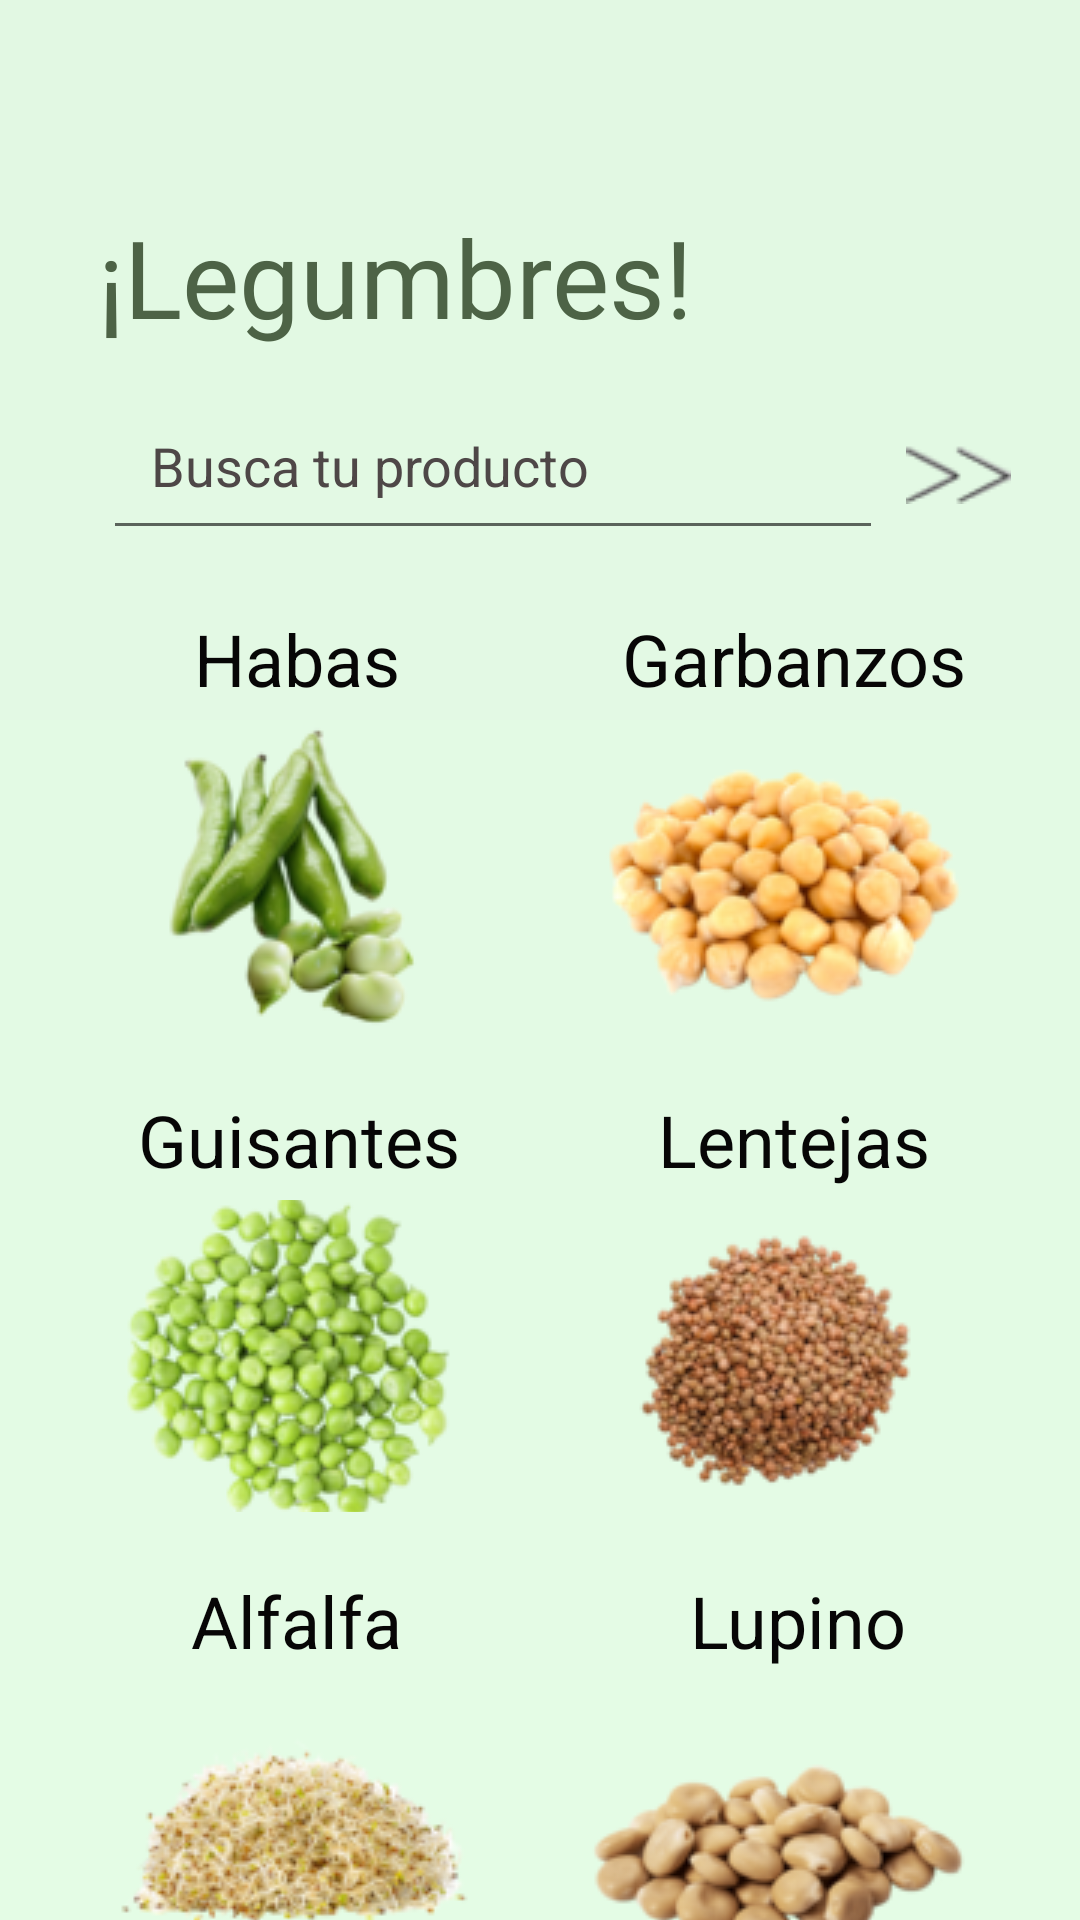

Produce the Android XML layout that renders to this screen, including the resource entries it uses.
<!-- AndroidManifest.xml: application theme Theme.EcoFresh -->
<!-- res/layout/activity_legumbres.xml -->
<?xml version="1.0" encoding="utf-8"?>
<androidx.constraintlayout.widget.ConstraintLayout xmlns:android="http://schemas.android.com/apk/res/android"
    xmlns:app="http://schemas.android.com/apk/res-auto"
    xmlns:tools="http://schemas.android.com/tools"
    android:layout_width="match_parent"
    android:layout_height="match_parent"
    android:background="@drawable/bg_color2"
    tools:context=".Legumbres">

    <TextView
        android:id="@+id/texto_legumbres"
        android:layout_width="wrap_content"
        android:layout_height="wrap_content"
        android:layout_marginTop="68dp"
        android:fontFamily="@font/mangaka"
        android:text="@string/text_principal_legumbres"
        android:textColor="@color/texto_registro"
        android:textSize="36sp"
        app:layout_constraintEnd_toEndOf="parent"
        app:layout_constraintHorizontal_bias="0.203"
        app:layout_constraintStart_toStartOf="parent"
        app:layout_constraintTop_toTopOf="parent" />


    <AutoCompleteTextView
        android:id="@+id/txt_auto"
        android:layout_width="260dp"
        android:layout_height="51dp"
        android:layout_marginTop="16dp"
        android:hint="@string/hint_auto"
        android:padding="16dp"
        android:textColorHint="@color/texto_autocomplete"
        android:textColorLink="#3C3A3A"
        app:layout_constraintEnd_toEndOf="parent"
        app:layout_constraintHorizontal_bias="0.344"
        app:layout_constraintStart_toStartOf="parent"
        app:layout_constraintTop_toBottomOf="@+id/texto_legumbres" />

    <ImageButton
        android:id="@+id/boton_flechaL"
        android:layout_width="50dp"
        android:layout_height="51dp"
        android:layout_gravity="center"
        android:layout_marginTop="16dp"
        android:background="@color/transparent_imageButton"
        android:contentDescription="Boton de flecha"
        app:layout_constraintStart_toEndOf="@+id/txt_auto"
        app:layout_constraintTop_toBottomOf="@+id/texto_legumbres"
        app:srcCompat="@drawable/flecha" />


    <ImageButton
        android:id="@+id/boton_habas"
        android:layout_width="128dp"
        android:layout_height="104dp"
        android:layout_gravity="center"
        android:layout_marginTop="4dp"
        android:background="@color/transparent_imageButton"
        android:contentDescription="Boton de habas"
        app:layout_constraintEnd_toStartOf="@+id/boton_garbanzos"
        app:layout_constraintHorizontal_bias="0.335"
        app:layout_constraintStart_toStartOf="parent"
        app:layout_constraintTop_toBottomOf="@+id/text_habas"
        app:srcCompat="@drawable/habas" />

    <ImageButton
        android:id="@+id/boton_garbanzos"
        android:layout_width="128dp"
        android:layout_height="104dp"
        android:layout_gravity="center"
        android:layout_marginTop="4dp"
        android:background="@color/transparent_imageButton"
        android:contentDescription="boton de garbanzos"
        app:layout_constraintEnd_toEndOf="parent"
        app:layout_constraintHorizontal_bias="0.5"
        app:layout_constraintStart_toEndOf="@+id/boton_habas"
        app:layout_constraintTop_toBottomOf="@+id/text_garbanzos"
        app:srcCompat="@drawable/garbanzos" />

    <ImageButton
        android:id="@+id/boton_lentejas"
        android:layout_width="128dp"
        android:layout_height="104dp"
        android:layout_gravity="center"
        android:layout_marginTop="4dp"
        android:background="@color/transparent_imageButton"
        android:contentDescription="Botón de lentejas"
        app:layout_constraintEnd_toEndOf="parent"
        app:layout_constraintHorizontal_bias="0.5"
        app:layout_constraintStart_toEndOf="@+id/boton_guisantes"
        app:layout_constraintTop_toBottomOf="@+id/text_lentejas"
        app:srcCompat="@drawable/lentejas" />

    <ImageButton
        android:id="@+id/boton_guisantes"
        android:layout_width="128dp"
        android:layout_height="104dp"
        android:layout_gravity="center"
        android:layout_marginTop="4dp"
        android:background="@color/transparent_imageButton"
        android:contentDescription="Botón de guisantes"
        app:layout_constraintEnd_toStartOf="@+id/boton_lentejas"
        app:layout_constraintHorizontal_bias="0.5"
        app:layout_constraintHorizontal_chainStyle="spread"
        app:layout_constraintStart_toStartOf="parent"
        app:layout_constraintTop_toBottomOf="@+id/text_guisantes"
        app:srcCompat="@drawable/guisantes" />


    <ImageButton
        android:id="@+id/boton_alfalfa"
        android:layout_width="128dp"
        android:layout_height="104dp"
        android:layout_gravity="center"
        android:layout_marginTop="4dp"
        android:background="@color/transparent_imageButton"
        android:contentDescription="Botón de alfalfa"
        app:layout_constraintEnd_toStartOf="@+id/boton_lupino"
        app:layout_constraintHorizontal_bias="0.5"
        app:layout_constraintHorizontal_chainStyle="spread"
        app:layout_constraintStart_toStartOf="parent"
        app:layout_constraintTop_toBottomOf="@+id/text_alfalfa"
        app:srcCompat="@drawable/alfalfa" />

    <ImageButton
        android:id="@+id/boton_lupino"
        android:layout_width="128dp"
        android:layout_height="104dp"
        android:layout_gravity="center"
        android:layout_marginTop="4dp"
        android:background="@color/transparent_imageButton"
        android:contentDescription="Botón de lupino"
        app:layout_constraintEnd_toEndOf="parent"
        app:layout_constraintHorizontal_bias="0.5"
        app:layout_constraintHorizontal_chainStyle="spread"
        app:layout_constraintStart_toEndOf="@+id/boton_alfalfa"
        app:layout_constraintTop_toBottomOf="@+id/text_lupino"
        app:srcCompat="@drawable/lupino" />

    <TextView
        android:id="@+id/text_habas"
        android:layout_width="wrap_content"
        android:layout_height="wrap_content"
        android:layout_marginStart="27dp"
        android:layout_marginTop="20dp"
        android:text="@string/button_habas"
        android:textColor="@color/hint_registro"
        android:textSize="24sp"
        app:layout_constraintEnd_toStartOf="@+id/text_garbanzos"
        app:layout_constraintHorizontal_bias="0.5"
        app:layout_constraintStart_toStartOf="parent"
        app:layout_constraintTop_toBottomOf="@+id/txt_auto" />

    <TextView
        android:id="@+id/text_garbanzos"
        android:layout_width="wrap_content"
        android:layout_height="wrap_content"
        android:layout_marginStart="36dp"
        android:layout_marginTop="20dp"
        android:background="@color/transparent_imageButton"
        android:text="@string/button_garbanzos"
        android:textColor="@color/hint_registro"
        android:textSize="24sp"
        app:layout_constraintEnd_toEndOf="parent"
        app:layout_constraintHorizontal_bias="0.5"
        app:layout_constraintStart_toEndOf="@+id/text_habas"
        app:layout_constraintTop_toBottomOf="@+id/txt_auto" />

    <TextView
        android:id="@+id/text_lentejas"
        android:layout_width="wrap_content"
        android:layout_height="wrap_content"
        android:layout_marginTop="20dp"
        android:layout_marginEnd="4dp"
        android:text="@string/button_lentejas"
        android:textColor="@color/hint_registro"
        android:textSize="24sp"
        app:layout_constraintEnd_toEndOf="parent"
        app:layout_constraintHorizontal_bias="0.5"
        app:layout_constraintStart_toEndOf="@+id/text_guisantes"
        app:layout_constraintTop_toBottomOf="@+id/boton_garbanzos" />

    <TextView
        android:id="@+id/text_guisantes"
        android:layout_width="wrap_content"
        android:layout_height="wrap_content"
        android:layout_marginTop="20dp"
        android:layout_marginEnd="20dp"
        android:text="@string/button_guisantes"
        android:textColor="@color/hint_registro"
        android:textSize="24sp"
        app:layout_constraintBottom_toTopOf="@+id/boton_lentejas"
        app:layout_constraintEnd_toStartOf="@+id/text_lentejas"
        app:layout_constraintHorizontal_bias="0.5"
        app:layout_constraintStart_toStartOf="parent"
        app:layout_constraintTop_toBottomOf="@+id/boton_habas"
        app:layout_constraintVertical_bias="0.0" />

    <TextView
        android:id="@+id/text_alfalfa"
        android:layout_width="wrap_content"
        android:layout_height="wrap_content"
        android:layout_marginStart="6dp"
        android:layout_marginTop="20dp"
        android:layout_marginEnd="10dp"
        android:text="@string/button_alfalfa"
        android:textColor="@color/hint_registro"
        android:textSize="24sp"
        app:layout_constraintEnd_toStartOf="@+id/text_lupino"
        app:layout_constraintHorizontal_bias="0.5"
        app:layout_constraintStart_toStartOf="parent"
        app:layout_constraintTop_toBottomOf="@+id/boton_guisantes" />

    <TextView
        android:id="@+id/text_lupino"
        android:layout_width="wrap_content"
        android:layout_height="wrap_content"
        android:layout_marginStart="28dp"
        android:layout_marginTop="20dp"
        android:text="@string/button_lupino"
        android:textColor="@color/hint_registro"
        android:textSize="24sp"
        app:layout_constraintEnd_toEndOf="parent"
        app:layout_constraintHorizontal_bias="0.5"
        app:layout_constraintStart_toEndOf="@+id/text_alfalfa"
        app:layout_constraintTop_toBottomOf="@+id/boton_lentejas" />

</androidx.constraintlayout.widget.ConstraintLayout>
<!-- resources referenced by this layout -->
<resources>
  <color name="hint_registro">#070606</color>
  <color name="texto_autocomplete">#4E4747</color>
  <color name="texto_registro">#4D6346</color>
  <color name="transparent_imageButton">#00000000</color>
  <!-- drawable alfalfa: png bitmap (drawable, 18129 bytes) -->
  <!-- drawable bg_color2 (drawable) -->
  <?xml version="1.0" encoding="utf-8"?>
  <shape xmlns:android="http://schemas.android.com/apk/res/android">
  
      <gradient
          android:startColor="#E4FCE5"
          android:endColor="#E2F8E3"
          android:type="linear"
          android:angle="90"
          />
  
  
  </shape>
  <!-- drawable flecha: png bitmap (drawable, 1190 bytes) -->
  <!-- drawable garbanzos: png bitmap (drawable, 20907 bytes) -->
  <!-- drawable guisantes: png bitmap (drawable, 31069 bytes) -->
  <!-- drawable habas: png bitmap (drawable, 18031 bytes) -->
  <!-- drawable lentejas: png bitmap (drawable, 21487 bytes) -->
  <!-- drawable lupino: png bitmap (drawable, 16707 bytes) -->
  <string name="button_alfalfa">Alfalfa</string>
  <string name="button_garbanzos">Garbanzos</string>
  <string name="button_guisantes">Guisantes</string>
  <string name="button_habas">Habas</string>
  <string name="button_lentejas">Lentejas</string>
  <string name="button_lupino">Lupino</string>
  <string name="hint_auto">Busca tu producto</string>
  <string name="text_principal_legumbres">¡Legumbres!</string>
  <style name="Theme.EcoFresh" parent="Theme.MaterialComponents.DayNight.DarkActionBar">
          
          <item name="colorPrimary">#A6D6A7</item>
          <item name="colorPrimaryVariant">#A6D6A7</item>
          <item name="colorOnPrimary">@color/white</item>
          
          <item name="colorSecondary">@color/teal_200</item>
          <item name="colorSecondaryVariant">@color/teal_700</item>
          <item name="colorOnSecondary">@color/black</item>
          
          <item name="android:statusBarColor">?attr/colorPrimaryVariant</item>
          
      </style>
  <color name="white">#FFFFFFFF</color>
  <color name="teal_200">#FF03DAC5</color>
  <color name="teal_700">#FF018786</color>
  <color name="black">#FF000000</color>
</resources>
